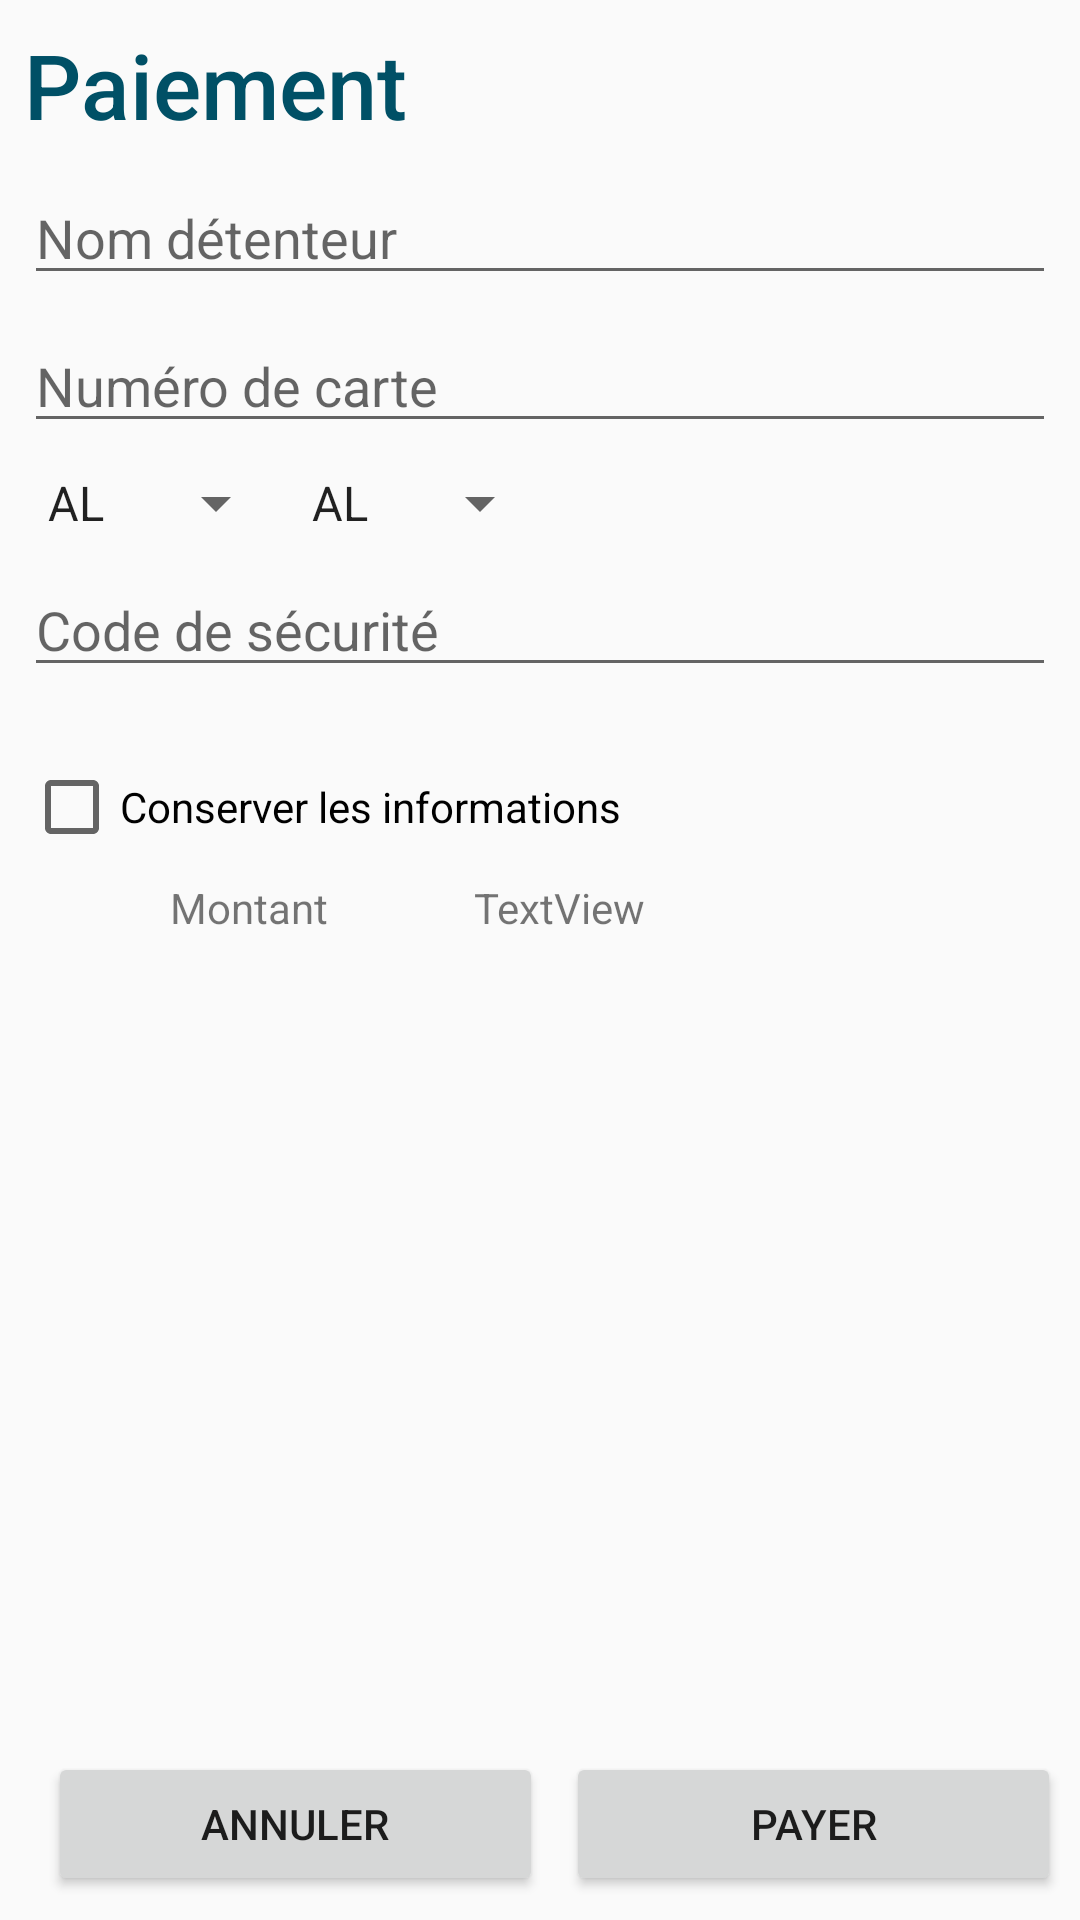

Produce the Android XML layout that renders to this screen, including the resource entries it uses.
<!-- AndroidManifest.xml: application theme AppTheme -->
<!-- res/layout/fragment_paiement.xml -->
<?xml version="1.0" encoding="utf-8"?>
<android.support.constraint.ConstraintLayout xmlns:android="http://schemas.android.com/apk/res/android"
    xmlns:app="http://schemas.android.com/apk/res-auto"
    xmlns:tools="http://schemas.android.com/tools"
    android:layout_width="match_parent"
    android:layout_height="match_parent"
    tools:context=".fragments.ModifierInfoFragment">

    

    <TextView
        android:id="@+id/titleTextView"
        android:layout_width="match_parent"
        android:layout_height="33dp"
        android:layout_marginEnd="8dp"
        android:layout_marginStart="8dp"
        android:layout_marginTop="8dp"
        android:text="Paiement"
        android:textAppearance="@style/Spectacle.Titre"
        app:layout_constraintEnd_toEndOf="parent"
        app:layout_constraintStart_toStartOf="parent"
        app:layout_constraintTop_toTopOf="parent" />

    <ScrollView
        android:id="@+id/scrollView10"
        android:layout_width="0dp"
        android:layout_height="0dp"
        android:layout_marginBottom="8dp"
        android:layout_marginEnd="8dp"
        android:layout_marginStart="8dp"
        android:layout_marginTop="8dp"
        app:layout_constraintBottom_toTopOf="@+id/paiementAnnulerButton"
        app:layout_constraintEnd_toEndOf="parent"
        app:layout_constraintStart_toStartOf="parent"
        app:layout_constraintTop_toBottomOf="@+id/titleTextView"
        app:layout_constraintVertical_bias="0.0">

        <LinearLayout
            android:layout_width="match_parent"
            android:layout_height="wrap_content"
            android:orientation="vertical" >

            <Space
                android:layout_width="match_parent"
                android:layout_height="8dp" />

            <EditText
                android:id="@+id/payerNomEditText"
                android:layout_width="match_parent"
                android:layout_height="wrap_content"
                android:ems="10"
                android:hint="Nom détenteur"
                android:inputType="textPersonName"
                android:textAppearance="@style/Spectacle.Edit" />

            <Space
                android:layout_width="match_parent"
                android:layout_height="8dp" />

            <EditText
                android:id="@+id/payerNumEditText"
                android:layout_width="match_parent"
                android:layout_height="wrap_content"
                android:ems="10"
                android:hint="Numéro de carte"
                android:inputType="textPersonName"
                android:textAppearance="@style/Spectacle.Edit" />

            <Space
                android:layout_width="match_parent"
                android:layout_height="8dp" />

        <LinearLayout
            android:layout_width="match_parent"
            android:layout_height="wrap_content"
            android:orientation="horizontal" >

        <Spinner
                android:id="@+id/paiementDateMoisExpSpinner"
                android:layout_width="wrap_content"
                android:layout_height="wrap_content"
                android:entries="@array/array_provinces" />

            <Spinner
                android:id="@+id/paiementDateAnneeExpSpinner"
                android:layout_width="wrap_content"
                android:layout_height="wrap_content"
                android:entries="@array/array_provinces" />
        </LinearLayout>
            <Space
                android:layout_width="match_parent"
                android:layout_height="8dp" />

            <EditText
                android:id="@+id/payerCodeSecEditText"
                android:layout_width="match_parent"
                android:layout_height="wrap_content"
                android:ems="10"
                android:hint="Code de sécurité"
                android:inputType="phone"
                android:textAppearance="@style/Spectacle.Edit" />

            <Space
                android:layout_width="250dp"
                android:layout_height="8dp" />
            <CheckBox
                android:id="@+id/paiementConserverCheckBox"
                android:layout_width="wrap_content"
                android:layout_height="wrap_content"
                android:layout_marginTop="16dp"
                android:checked="false"
                android:text="Conserver les informations" />

            <Space
                android:layout_width="250dp"
                android:layout_height="8dp" />

            <LinearLayout
                android:layout_width="match_parent"
                android:layout_height="wrap_content"
                android:gravity="center_vertical|center_horizontal"
                android:orientation="horizontal">

                <TextView
                    android:id="@+id/paiementTextViewLabelMontant"
                    android:layout_width="150dp"
                    android:layout_height="wrap_content"
                    android:gravity="center_horizontal"
                    android:text="Montant"
                    tools:text="Montant :" />

                <TextView
                    android:id="@+id/paiementTextViewMontant"
                    android:layout_width="match_parent"
                    android:layout_height="wrap_content"
                    android:text="TextView"
                    tools:text="Montant :" />

                <Space
                    android:layout_width="match_parent"
                    android:layout_height="8dp" />

            </LinearLayout>
            <Space
                android:layout_width="250dp"
                android:layout_height="8dp" />
        </LinearLayout>
    </ScrollView>


    <Button
        android:id="@+id/paiementAnnulerButton"
        style="@style/Spectacle.Bouton"
        android:layout_width="165dp"
        android:layout_height="wrap_content"
        android:layout_marginBottom="8dp"
        android:layout_marginStart="16dp"
        android:text="@string/btn_annuler"
        app:layout_constraintBottom_toBottomOf="parent"
        app:layout_constraintStart_toStartOf="parent" />



    <Button
        android:id="@+id/paiementPayerButton"
        style="@style/Spectacle.Bouton"
        android:layout_width="165dp"
        android:layout_height="wrap_content"
        android:layout_marginEnd="16dp"
        android:layout_marginStart="17dp"
        android:text="Payer"
        app:layout_constraintEnd_toEndOf="parent"
        app:layout_constraintStart_toEndOf="@+id/paiementAnnulerButton"
        app:layout_constraintTop_toTopOf="@+id/paiementAnnulerButton" />

</android.support.constraint.ConstraintLayout>
<!-- resources referenced by this layout -->
<resources>
  <string-array name="array_provinces">
          <item>AL</item>
          <item>BC</item>
          <item>MB</item>
          <item>NB</item>
          <item>NL</item>
          <item>NS</item>
          <item>NT</item>
          <item>NU</item>
          <item>ON</item>
          <item>PE</item>
          <item>QC</item>
          <item>SK</item>
          <item>YT</item>
      </string-array>
  <string name="btn_annuler">Annuler</string>
  <style name="Spectacle.Bouton" parent="@style/Widget.AppCompat.Button">
  
      </style>
  <style name="Spectacle.Edit" parent="@style/Base.TextAppearance.AppCompat.Body1">
          <item name="android:textSize">18dp</item>
      </style>
  <style name="Spectacle.Titre" parent="@style/Base.TextAppearance.AppCompat.Title">
          <item name="android:textSize">30dp</item>
          <item name="android:textColor">#005066</item>
      </style>
  <style name="AppTheme" parent="Theme.AppCompat.Light.DarkActionBar">
          
          <item name="colorPrimary">@color/colorPrimary</item>
          <item name="colorPrimaryDark">@color/colorPrimaryDark</item>
          <item name="colorAccent">@color/colorAccent</item>
      </style>
  <color name="colorPrimary">#3F51B5</color>
  <color name="colorPrimaryDark">#23596a</color>
  <color name="colorAccent">#FF4081</color>
</resources>
